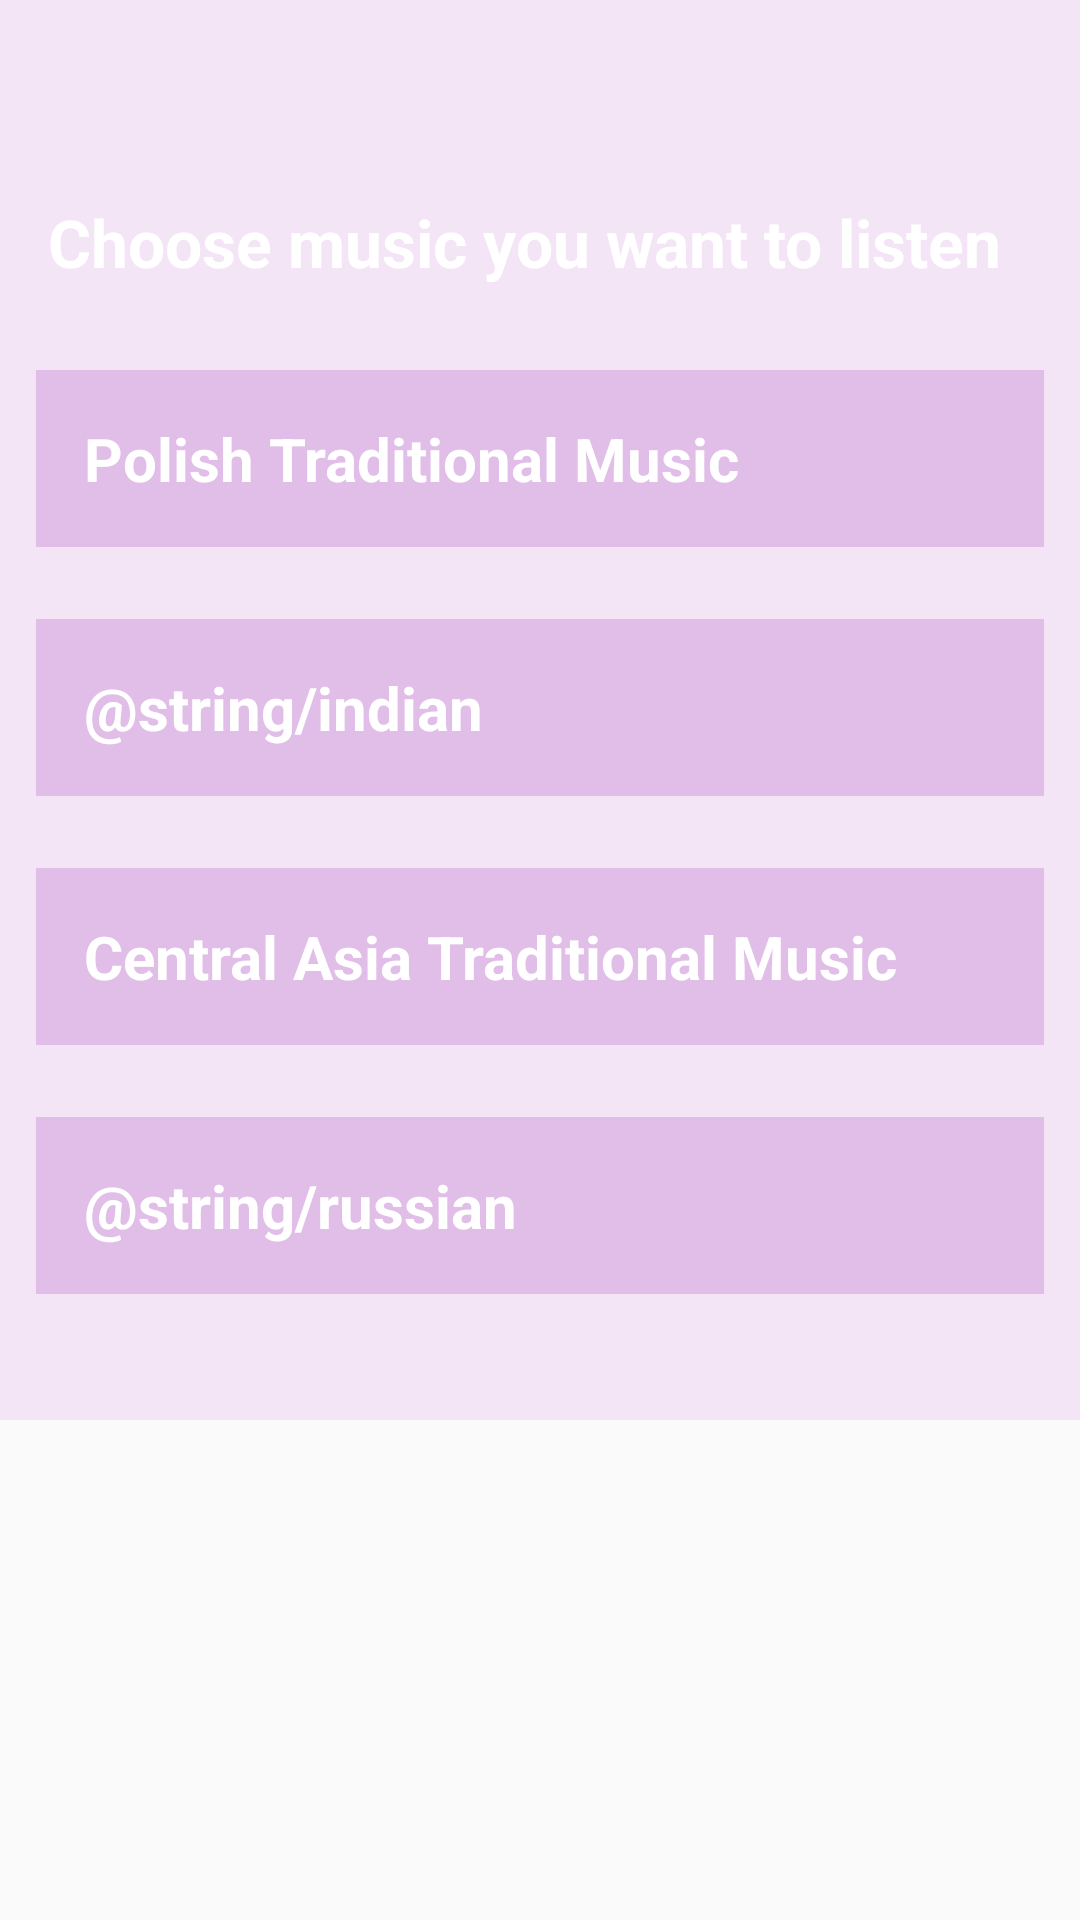

Reconstruct the res/layout file that produces this screen, plus the resources it refers to.
<!-- AndroidManifest.xml: application theme AppTheme -->
<!-- res/layout/activity_main.xml -->
<?xml version="1.0" encoding="utf-8"?>
<ScrollView xmlns:android="http://schemas.android.com/apk/res/android"
    xmlns:tools="http://schemas.android.com/tools"
    android:layout_width="match_parent"
    android:layout_height="match_parent">

    <LinearLayout
        android:layout_width="match_parent"
        android:layout_height="match_parent"
        android:background="@color/background"
        android:orientation="vertical"
        android:paddingBottom="30dp"
        tools:context="com.example.android.musicalstructureapp.MainActivity">

        <TextView
            style="@style/welcome"
            android:layout_marginTop="50dp"
            android:layout_width="match_parent"
            android:layout_height="wrap_content"
            android:text="@string/welcome" />

        <TextView
            android:id="@+id/polish_music"
            style="@style/categoryStyle"
            android:background="@color/colorPrimary"
            android:text="@string/polish" />

        <TextView
            android:id="@+id/italian_music"
            style="@style/categoryStyle"
            android:background="@color/colorPrimary"
            android:text="@string/indian" />

        <TextView
            android:id="@+id/central_asia_music"
            style="@style/categoryStyle"
            android:background="@color/colorPrimary"
            android:text="@string/central" />

        <TextView
            android:id="@+id/ukrainian_music"
            style="@style/categoryStyle"
            android:layout_marginBottom="10dp"
            android:background="@color/colorPrimary"
            android:text="@string/russian" />
    </LinearLayout>
</ScrollView>
<!-- resources referenced by this layout -->
<resources>
  <color name="background">#F3E5F5</color>
  <color name="colorPrimary">#E1BEE7</color>
  <string name="central">Central Asia Traditional Music</string>
  <string name="polish">Polish Traditional Music</string>
  <string name="welcome">Choose music you want to listen</string>
  <style name="categoryStyle">
          <item name="android:layout_margin">@dimen/margin12</item>
          <item name="android:layout_width">match_parent</item>
          <item name="android:layout_height">wrap_content</item>
          <item name="android:gravity">center_vertical</item>
          <item name="android:padding">@dimen/padding16</item>
          <item name="android:textColor">@android:color/white</item>
          <item name="android:textStyle">bold</item>
          <item name="android:layout_weight">1</item>
          <item name="android:textSize">@dimen/fontSize20</item>
          <item name="android:textAppearance">?android:textAppearanceMedium</item>
      </style>
  <style name="welcome">
          <item name="android:layout_width">match_parent</item>
          <item name="android:layout_height">@dimen/list_height</item>
          <item name="android:gravity">center_vertical</item>
          <item name="android:padding">16dp</item>
          <item name="android:textAllCaps">false</item>
          <item name="android:textColor">@android:color/white</item>
          <item name="android:textStyle">bold</item>
          <item name="android:textAppearance">?android:textAppearanceLarge</item>
      </style>
  <style name="AppTheme" parent="Theme.AppCompat.Light.DarkActionBar">
          
          <item name="colorPrimary">@color/colorPrimary</item>
          <item name="colorPrimaryDark">@color/colorPrimaryDark</item>
          <item name="colorAccent">@color/colorAccent</item>
      </style>
  <dimen name="margin12">12dp</dimen>
  <dimen name="padding16">16dp</dimen>
  <dimen name="fontSize20">20sp</dimen>
  <dimen name="list_height">72dp</dimen>
  <color name="colorPrimaryDark">#303F9F</color>
  <color name="colorAccent">#FF4081</color>
</resources>
